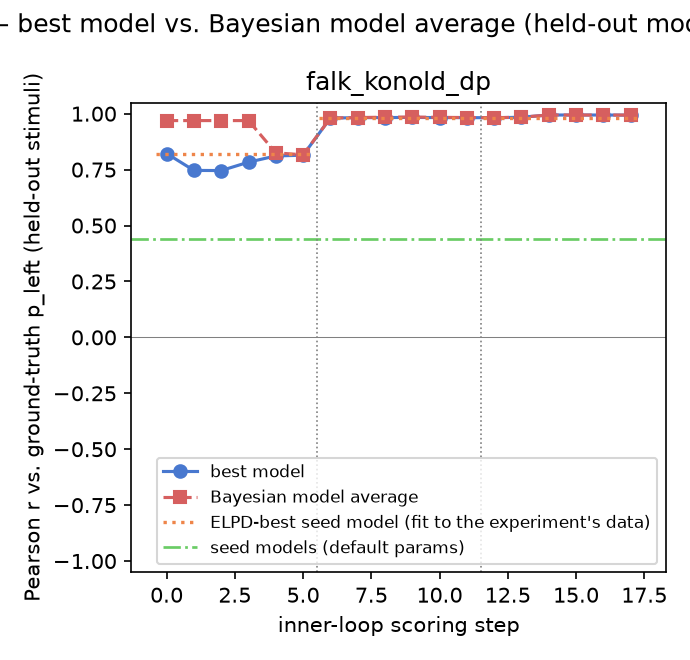

Source data for this figure (header and first rows):
gt_model, experiment, step, iteration, global_step, best_model, pearson_r, rmse, kl_regret, bias, calib_slope, calib_intercept, pearson_r_bma, rmse_bma, kl_regret_bma, bias_bma, calib_slope_bma, calib_intercept_bma, incumbent_changed, incumbent_is_discovered, n_eval_excluded, eval_excluded_models
falk_konold_dp, 1, 0, , 0, local_representativeness, 0.822, 0.1475, 0.05119, -0.01387, 0.7591, 0.1065, 0.9692, 0.06787, 0.01168, -0.01594, 0.8592, 0.0544, False, False, 0, 
falk_konold_dp, 1, 1, 0, 1, marginal_motif_stack, 0.7464, 0.171, 0.06885, -0.01697, 0.6155, 0.1752, 0.9692, 0.06787, 0.01168, -0.01594, 0.8592, 0.0544, True, True, 0, 
falk_konold_dp, 1, 2, 1, 2, symmetry_aware_representativeness, 0.7458, 0.1744, 0.07145, -0.01472, 0.673, 0.1487, 0.9692, 0.06787, 0.01168, -0.01594, 0.8592, 0.0544, True, True, 0, 
falk_konold_dp, 1, 3, 2, 3, iter2_candidate3, 0.7833, 0.165, 0.06506, -0.01314, 0.7561, 0.1087, 0.9692, 0.06787, 0.01168, -0.01594, 0.8592, 0.0544, True, True, 0, 
falk_konold_dp, 1, 4, 3, 4, asymmetric_switch_representativeness, 0.8111, 0.1575, 0.06143, -0.01637, 0.8175, 0.07485, 0.8251, 0.1502, 0.05479, -0.01596, 0.8151, 0.07641, True, True, 0, 
falk_konold_dp, 1, 5, 4, 5, shrunken_switch_rate_representativeness, 0.8144, 0.1565, 0.06066, -0.01606, 0.8244, 0.0717, 0.8162, 0.1555, 0.05972, -0.016, 0.8234, 0.07223, True, True, 1, noisy_encoding_representativeness
falk_konold_dp, 2, 0, , 6, motif_stack, 0.9806, 0.05106, 0.006676, -0.005825, 0.9229, 0.03268, 0.9806, 0.05106, 0.006676, -0.005825, 0.9229, 0.03268, True, False, 0, 
falk_konold_dp, 2, 1, 0, 7, lapsing_motif_stack, 0.9822, 0.04815, 0.006449, -0.00462, 0.9472, 0.02176, 0.9827, 0.0475, 0.00628, -0.004699, 0.9452, 0.0227, True, True, 0, 
falk_konold_dp, 2, 2, 1, 8, lapsing_alternation_marked_motif_stack, 0.9826, 0.04761, 0.0063, -0.004767, 0.9467, 0.02185, 0.9844, 0.04558, 0.005865, -0.005094, 0.9402, 0.02478, True, True, 0, 
falk_konold_dp, 2, 3, 2, 9, one_sided_alternation_marked_motif_stack, 0.9834, 0.04855, 0.00655, -0.00536, 0.9112, 0.03901, 0.985, 0.04545, 0.005845, -0.005308, 0.9281, 0.03062, True, True, 0, 
falk_konold_dp, 2, 4, 3, 10, heads_first_chance_coin, 0.9825, 0.05022, 0.00698, 0.004081, 0.9023, 0.05292, 0.9835, 0.04805, 0.006453, 0.0004598, 0.9121, 0.04439, True, True, 0, 
falk_konold_dp, 2, 5, 4, 11, streak_captured_attention_motif_stack, 0.9824, 0.04939, 0.00682, 0.003586, 0.9131, 0.04699, 0.9829, 0.04921, 0.006724, 0.002823, 0.9082, 0.04868, True, True, 0, 
falk_konold_dp, 3, 0, , 12, heads_first_chance_coin, 0.9819, 0.0523, 0.007249, 0.0036, 0.886, 0.06057, 0.9821, 0.0514, 0.007001, 0.003514, 0.8926, 0.05721, True, True, 0, 
falk_konold_dp, 3, 1, 0, 13, direction_free_symmetry_coin, 0.9841, 0.0471, 0.005869, 0.004042, 0.9187, 0.04468, 0.9844, 0.04686, 0.00579, 0.003971, 0.9167, 0.04559, True, True, 0, 
falk_konold_dp, 3, 2, 1, 14, stuttering_alternation_coin, 0.9942, 0.02867, 0.002239, 0.002601, 0.9564, 0.02441, 0.9941, 0.02893, 0.002277, 0.002584, 0.9554, 0.02486, True, True, 0, 
falk_konold_dp, 3, 3, 2, 15, accelerating_gap_stuttering_coin, 0.994, 0.02946, 0.002306, 0.002346, 0.9507, 0.02698, 0.9941, 0.02928, 0.002305, 0.002468, 0.9505, 0.02721, True, True, 0, 
falk_konold_dp, 3, 4, 3, 16, majority_vote_stuttering_coin, 0.9941, 0.0293, 0.002306, 0.002376, 0.9509, 0.0269, 0.9939, 0.02989, 0.002386, 0.002258, 0.9474, 0.02855, True, True, 0, 
falk_konold_dp, 3, 5, 4, 17, closing_streak_vote_coin, 0.9935, 0.03113, 0.002606, 0.002628, 0.9427, 0.03126, 0.9939, 0.03003, 0.002414, 0.002208, 0.947, 0.0287, True, True, 0, 
